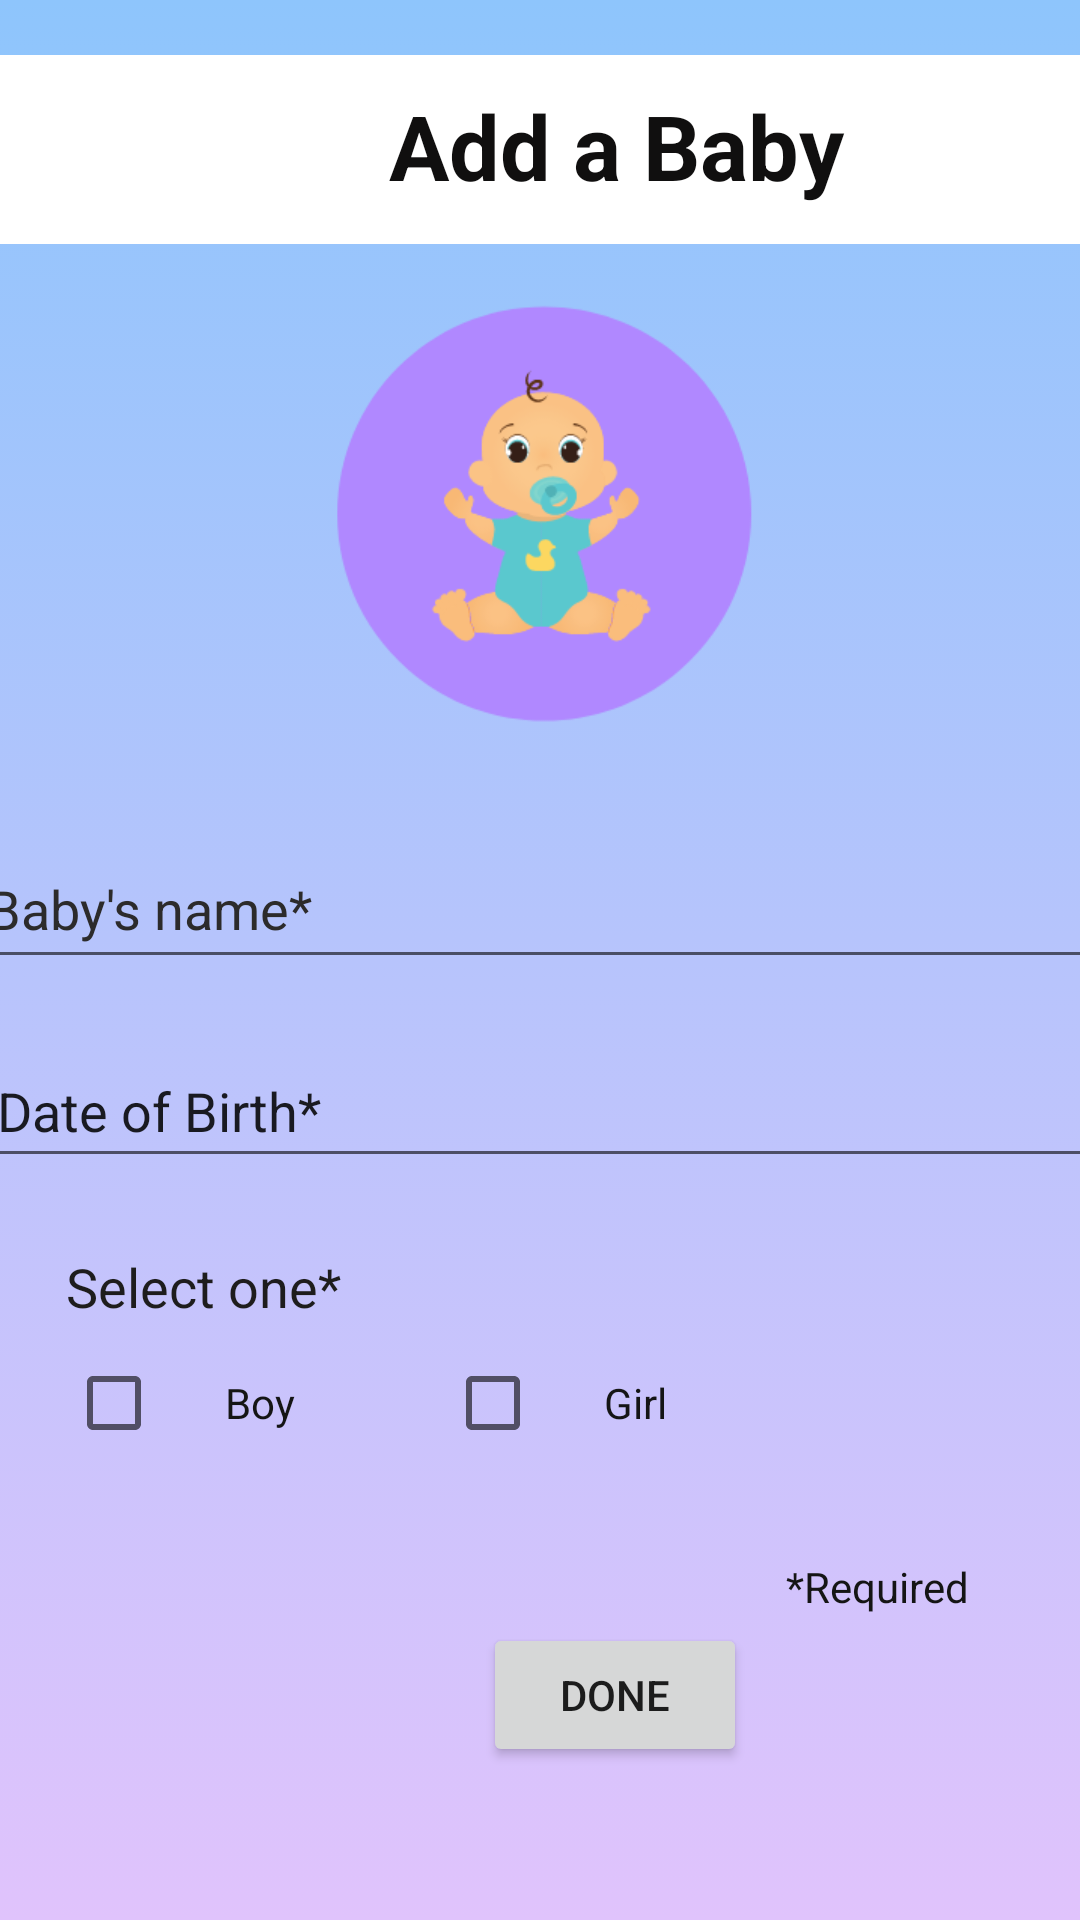

Android layout source for this screen:
<!-- AndroidManifest.xml: application theme Theme.BabyCare -->
<!-- res/layout/activity_add_baby.xml -->
<?xml version="1.0" encoding="utf-8"?>
<androidx.constraintlayout.widget.ConstraintLayout xmlns:android="http://schemas.android.com/apk/res/android"
    xmlns:app="http://schemas.android.com/apk/res-auto"
    xmlns:tools="http://schemas.android.com/tools"
    android:layout_width="match_parent"
    android:layout_height="match_parent"
    tools:context=".AddBabyActivity"
    android:background="@drawable/gradient_background">

    <TextView
        android:id="@+id/textView2"
        android:layout_width="411dp"
        android:layout_height="63dp"
        android:background="#FFFFFF"
        android:paddingTop="10dp"
        android:paddingBottom="10dp"
        android:text="Add a Baby"
        android:textAlignment="center"
        android:textColor="#100F0F"
        android:textSize="30sp"
        android:textStyle="bold"
        app:layout_constraintBottom_toTopOf="@id/imageView4"
        app:layout_constraintEnd_toEndOf="parent"
        app:layout_constraintHorizontal_bias="0.0"
        app:layout_constraintStart_toStartOf="parent"
        app:layout_constraintTop_toTopOf="parent"
        app:layout_constraintVertical_bias="0.054" />

    <EditText
        android:id="@+id/editTxt_Name"
        android:layout_width="375dp"
        android:layout_height="50dp"
        android:layout_marginTop="17dp"
        android:ems="10"
        android:importantForAutofill="no"
        android:inputType="textPersonName"
        android:text="@string/baby_s_name"
        android:textColor="#2C2B2B"
        app:layout_constraintBottom_toTopOf="@+id/editTxt_BDate"
        app:layout_constraintEnd_toEndOf="parent"
        app:layout_constraintHorizontal_bias="0.583"
        app:layout_constraintStart_toStartOf="parent"
        app:layout_constraintTop_toBottomOf="@+id/imageView4"
        tools:ignore="MissingConstraints" />

    <EditText
        android:id="@+id/editTxt_BDate"
        android:layout_width="373dp"
        android:layout_height="48dp"
        android:ems="10"
        android:importantForAutofill="no"
        android:inputType="date"
        android:text="Date of Birth*"
        app:layout_constraintBottom_toBottomOf="parent"
        app:layout_constraintEnd_toEndOf="parent"
        app:layout_constraintHorizontal_bias="0.421"
        app:layout_constraintStart_toStartOf="parent"
        app:layout_constraintTop_toTopOf="parent"
        app:layout_constraintVertical_bias="0.582"
        tools:ignore="MissingConstraints" />

    <LinearLayout
        android:id="@+id/linearLayout"
        android:layout_width="374dp"
        android:layout_height="52dp"
        android:layout_marginStart="22dp"
        android:layout_marginEnd="15dp"
        android:orientation="horizontal"
        app:layout_constraintBottom_toTopOf="@+id/btn_addbaby_done"
        app:layout_constraintEnd_toEndOf="parent"
        app:layout_constraintHorizontal_bias="0.0"
        app:layout_constraintStart_toStartOf="parent"
        app:layout_constraintTop_toBottomOf="@+id/textView2"
        app:layout_constraintVertical_bias="0.889">

        <CheckBox
            android:id="@+id/checkbox_boy"
            android:layout_width="48dp"
            android:layout_height="wrap_content"
            android:textColor="#100F0F"
            tools:ignore="DuplicateSpeakableTextCheck" />

        <TextView
            android:layout_width="wrap_content"
            android:layout_height="wrap_content"
            android:paddingStart="5dp"
            android:paddingEnd="50dp"
            android:text="@string/boy"
            android:textColor="#151515" />

        <CheckBox
            android:id="@+id/checkbox_girl"
            android:layout_width="48dp"
            android:layout_height="wrap_content"
            android:textColor="#171616" />

        <TextView
            android:layout_width="wrap_content"
            android:layout_height="wrap_content"
            android:paddingStart="5dp"
            android:paddingEnd="50dp"
            android:text="@string/girl"
            android:textColor="#151515" />

    </LinearLayout>

    <TextView
        android:id="@+id/textView5"
        android:layout_width="wrap_content"
        android:layout_height="wrap_content"
        android:layout_marginStart="312dp"
        android:layout_marginTop="23dp"
        android:layout_marginEnd="37dp"
        android:text="@string/required"
        android:textColor="#151515"
        app:layout_constraintBottom_toBottomOf="parent"
        app:layout_constraintEnd_toEndOf="parent"
        app:layout_constraintHorizontal_bias="1.0"
        app:layout_constraintStart_toStartOf="parent"
        app:layout_constraintTop_toBottomOf="@+id/linearLayout"
        app:layout_constraintVertical_bias="0.007" />

    <Button
        android:id="@+id/btn_addbaby_done"
        android:layout_width="wrap_content"
        android:layout_height="wrap_content"
        android:layout_marginStart="161dp"
        android:layout_marginTop="533dp"
        android:layout_marginEnd="162dp"
        android:layout_marginBottom="51dp"
        android:text="done"
        app:layout_constraintBottom_toBottomOf="parent"
        app:layout_constraintEnd_toEndOf="parent"
        app:layout_constraintHorizontal_bias="0.0"
        app:layout_constraintStart_toStartOf="parent"
        app:layout_constraintTop_toBottomOf="@+id/textView2"
        app:layout_constraintVertical_bias="1.0"
        tools:ignore="TextContrastCheck" />

    <ImageView
        android:id="@+id/imageView4"
        android:layout_width="151dp"
        android:layout_height="141dp"
        app:layout_constraintBottom_toTopOf="@+id/editTxt_Name"
        app:layout_constraintEnd_toEndOf="parent"
        app:layout_constraintStart_toStartOf="parent"
        app:layout_constraintTop_toBottomOf="@+id/textView2"
        app:srcCompat="@drawable/baby"
        tools:ignore="ImageContrastCheck" />

    <TextView
        android:id="@+id/textView4"
        android:layout_width="373dp"
        android:layout_height="47dp"
        android:layout_marginStart="22dp"
        android:layout_marginEnd="16dp"
        android:text="@string/select_one"
        android:textColor="#1E1D1D"
        android:textSize="18sp"
        app:layout_constraintBottom_toTopOf="@+id/btn_addbaby_done"
        app:layout_constraintEnd_toEndOf="parent"
        app:layout_constraintHorizontal_bias="0.0"
        app:layout_constraintStart_toStartOf="parent"
        app:layout_constraintTop_toBottomOf="@+id/editTxt_BDate"
        app:layout_constraintVertical_bias="0.237"
        tools:ignore="MissingConstraints" />

</androidx.constraintlayout.widget.ConstraintLayout>
<!-- resources referenced by this layout -->
<resources>
  <!-- drawable baby: png bitmap (drawable, 21762 bytes) -->
  <!-- drawable gradient_background (drawable) -->
  <?xml version="1.0" encoding="utf-8"?>
  <selector xmlns:android="http://schemas.android.com/apk/res/android">
  
      <item>
          <shape>
              <gradient android:angle="90"
                  android:startColor = "#e0c3fc"
                  android:endColor="#8ec5fc"
                  android:type="linear"/>
          </shape>
      </item>
  
  </selector>
  <string name="baby_s_name">Baby\'s name*</string>
  <string name="boy">Boy</string>
  <string name="girl">Girl</string>
  <string name="required">*Required</string>
  <string name="select_one">Select one*</string>
  <style name="Theme.BabyCare" parent="Theme.MaterialComponents.DayNight.DarkActionBar">
          
          <item name="colorPrimary">@color/purple_500</item>
          <item name="colorPrimaryVariant">@color/purple_700</item>
          <item name="colorOnPrimary">@color/white</item>
          
          <item name="colorSecondary">@color/teal_200</item>
          <item name="colorSecondaryVariant">@color/teal_700</item>
          <item name="colorOnSecondary">@color/black</item>
          
          <item name="android:statusBarColor" tools:targetApi="l">?attr/colorPrimaryVariant</item>
          
      </style>
  <color name="purple_500">#9960E9</color>
  <color name="purple_700">#182D9E</color>
  <color name="white">#FFFFFFFF</color>
  <color name="teal_200">#FF03DAC5</color>
  <color name="teal_700">#FF018786</color>
  <color name="black">#FF000000</color>
</resources>
